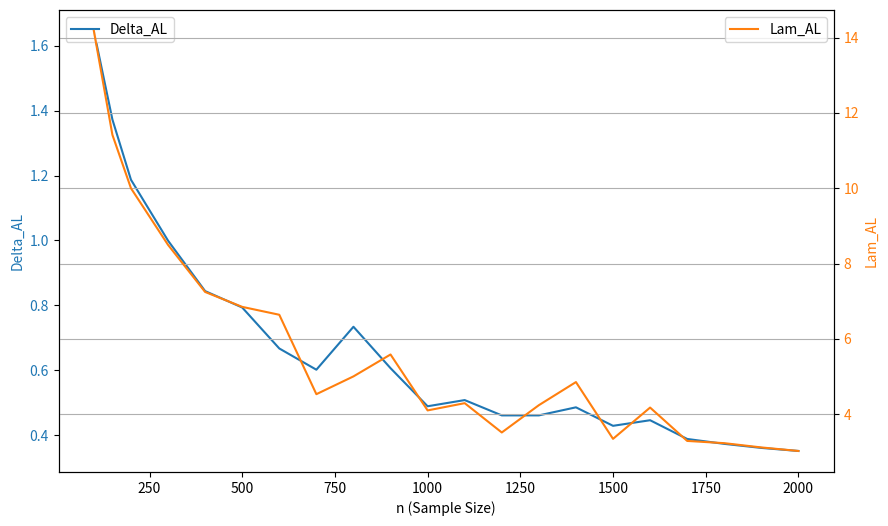

Write the Python code that produced this figure.
import matplotlib.pyplot as plt
n_list = [100, 150, 200, 300, 400, 500, 600, 700, 800, 900, 1000, 1100, 1200, 1300, 1400, 1500, 1600, 1700, 1800, 1900, 2000]


case1_delta_AL = [0.29043270,0.28978012,0.20312707, 0.17532852, 0.15055318, 0.13509339,  0.094636, 0.0732876, 0.076457, 0.0427945, 0.0850899, 0.0590222, 0.0861327, 0.06145025, 0.0412185, 0.0583866, 0.0583797, 0.0523153, 0.04813564, 0.06167466 ,0.0675837]
case1_lam_AL = [1.922718,1.90152,1.34598,1.133325,0.96425,0.86674,  0.4301853, 0.4030909, 0.2225876, 0.2012340, 0.2356864, 0.211993, 0.227620, 0.1658872, 0.02826149, 0.2007125, 0.276359, 0.398948, 0.150096, 0.268439, 0.249352]

case2_delta_AL = [0.460749,0.383508,0.333960, 0.271511 ,0.233923,0.208965, 0.18223195, 0.16245528, 0.18348282, 0.0949992, 0.14612473, 0.1621539, 0.08988222, 0.11517323, 0.08949564,0.1097848, 0.09337907, 0.11354658, 0.06791873, 0.08883055, 0.08656186]
case2_lam_AL = [7.46980,6.33110, 5.47793,4.21907,3.534703,3.12072, 3.0713798, 2.47275597, 2.72431536, 1.44550419, 2.1071645, 2.29537453,1.4604006, 1.6780735, 1.41213434, 1.57005232, 1.22714673, 2.2399844, 1.01894643, 1.39100494,1.04994690 ]



case3_delta_AL = [1.64563 ,1.37259 ,1.18706,0.99931,0.84387, 0.79329, 0.66703122, 0.60156048,0.73393645,0.606311, 0.48891021,0.5079298 ,0.460773034,0.4607738, 0.48562878, 0.42862701, 0.44584717, 0.388128155,0.37298252 , 0.3605024,0.35109241]

case3_lam_AL = [14.173358,11.41539,9.998974,8.495354, 7.245865,6.8498572,6.6404721, 4.5324278, 5.0043682, 5.585836, 4.1014163, 4.2939529, 3.51580569, 4.2402973, 4.8538850, 3.3467173, 4.1769967, 3.29161592,3.23196465,  3.11875439, 3.02488545]


# 创建图形和轴
fig, ax1 = plt.subplots(figsize=(10, 6))

# 绘制 Delta_AL 在主Y轴
color = 'tab:blue'
ax1.set_xlabel('n (Sample Size)')
ax1.set_ylabel('Delta_AL', color=color)
ax1.plot(n_list, case3_delta_AL, color=color, label='Delta_AL')
ax1.tick_params(axis='y', labelcolor=color)
ax1.legend(loc="upper left")

# 创建副Y轴
ax2 = ax1.twinx()
color = 'tab:orange'
ax2.set_ylabel('Lam_AL', color=color)
ax2.plot(n_list, case3_lam_AL, color=color, label='Lam_AL')
ax2.tick_params(axis='y', labelcolor=color)
ax2.legend(loc="upper right")

# 添加标题和网格

plt.grid()

# 显示图形
plt.show()